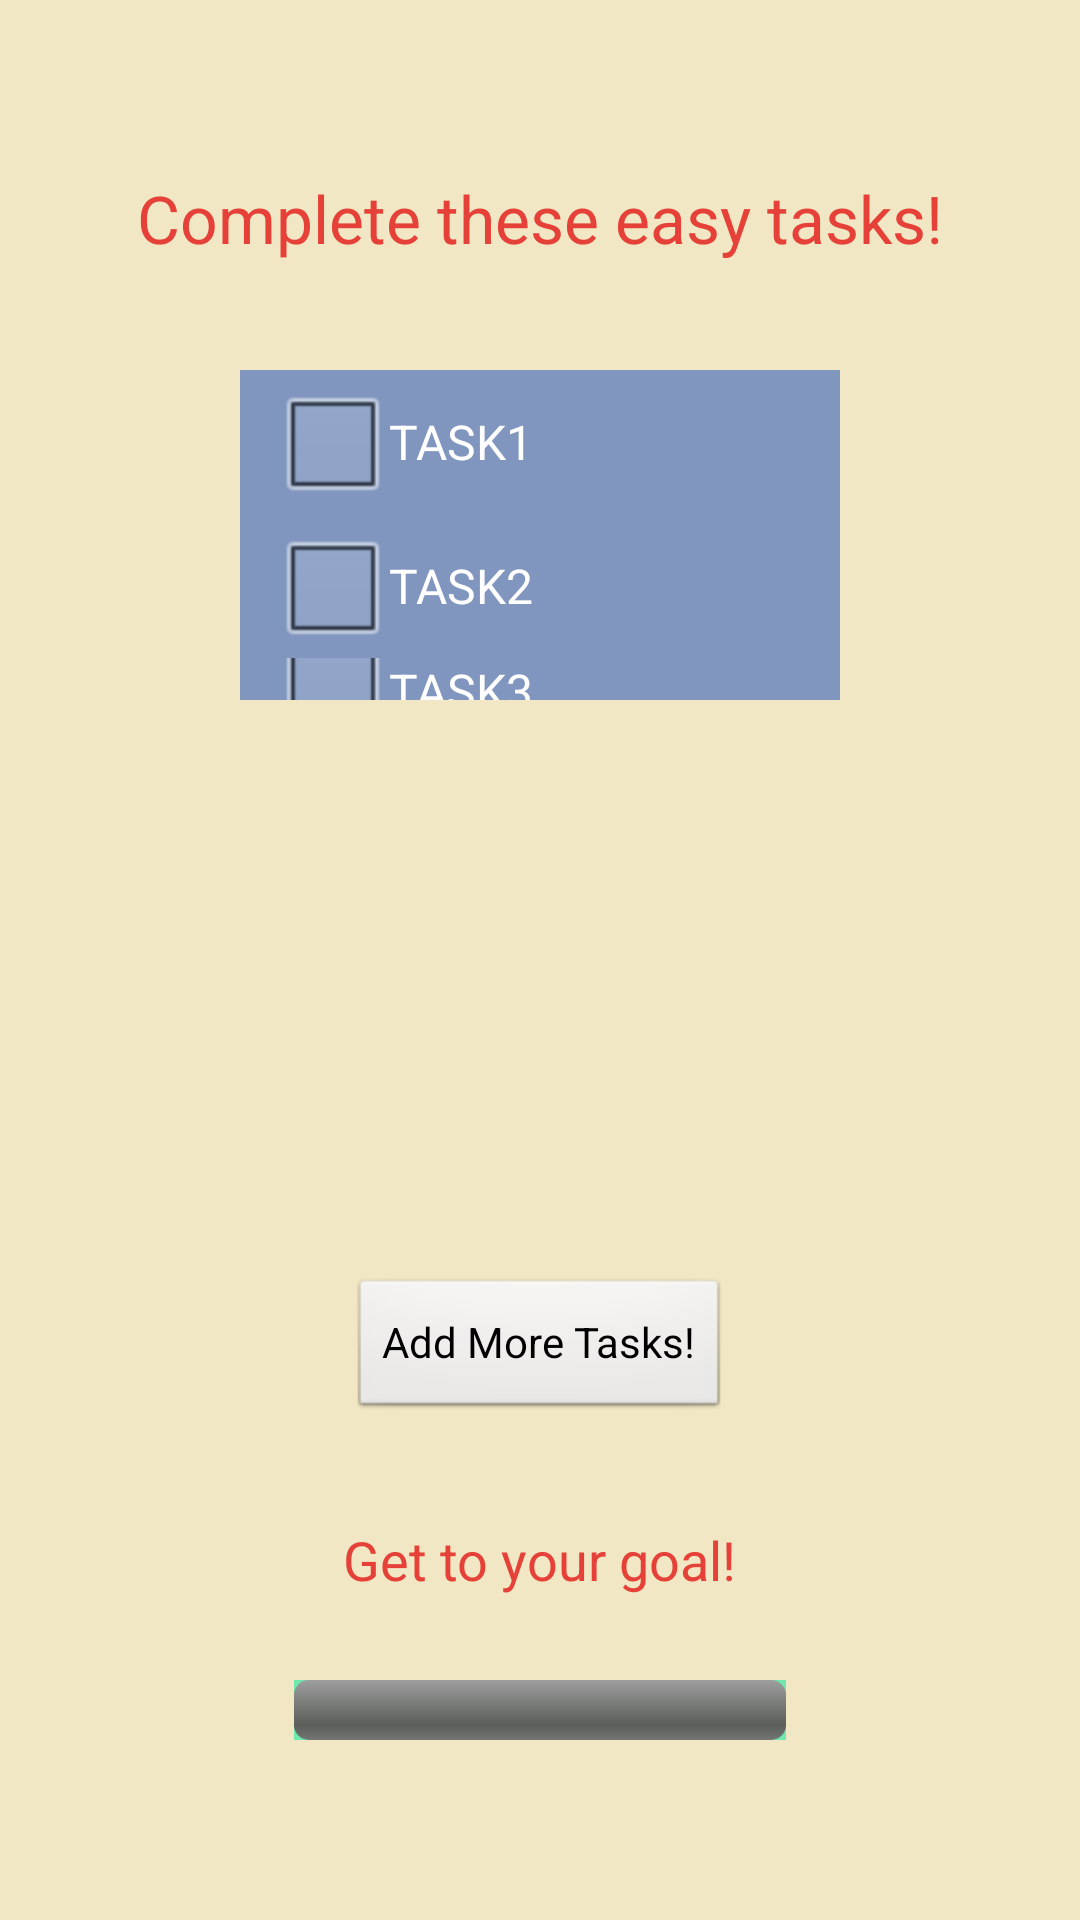

Here is an Android app screen rendered from its layout file. Give the layout XML and the strings, colors and styles it references.
<!-- AndroidManifest.xml: application theme AppTheme -->
<!-- res/layout/activity_tasks.xml -->
<RelativeLayout xmlns:android="http://schemas.android.com/apk/res/android"
    xmlns:tools="http://schemas.android.com/tools"
    android:id="@+id/container"
    android:layout_width="match_parent"
    android:layout_height="match_parent"
	android:background="@color/cream"
    android:orientation="horizontal"
    tools:context="com.example.treat_yo_self.TasksActivity"
    tools:ignore="MergeRootFrame" >



    <TextView
        android:id="@+id/textView2"
        android:layout_width="wrap_content"
        android:layout_height="wrap_content"
        android:layout_alignParentTop="true"
        android:layout_centerHorizontal="true"
        android:layout_marginTop="58dp"
        android:text="Complete these easy tasks!"
        android:textAppearance="?android:attr/textAppearanceLarge"
		android:textColor="@color/rhubarb"/>

	<LinearLayout
	    android:layout_width="200dp"
	    android:layout_height="110dp"
	    android:layout_below="@+id/textView2"
	    android:layout_centerHorizontal="true"
	    android:layout_marginTop="36dp"
	    android:background="@color/slate"
	    android:orientation="vertical" >

		<CheckBox
            android:id="@+id/checkBox1"
            android:layout_width="fill_parent"
            android:layout_height="wrap_content"
            android:text="TASK1"
			android:textColor="@color/white"
			android:onClick="onCheckboxClicked" android:checked="false" android:enabled="true"
			android:layout_marginLeft="35px"/>

		<CheckBox
            android:id="@+id/checkBox2"
            android:layout_width="fill_parent"
            android:layout_height="wrap_content"
            android:text="TASK2"
			android:textColor="@color/white"
			android:onClick="onCheckboxClicked" android:checked="false" android:enabled="true"
			android:layout_marginLeft="35px"/>

		<CheckBox
            android:id="@+id/checkBox3"
            android:layout_width="fill_parent"
            android:layout_height="wrap_content"
            android:text="TASK3"
			android:textColor="@color/white"
			android:onClick="onCheckboxClicked" android:checked="false" android:enabled="true"
			android:layout_marginLeft="35px"/>
	</LinearLayout>

    <ProgressBar
        android:id="@+id/progressBar1"
        style="?android:attr/progressBarStyleHorizontal"
        android:layout_width="164dp"
        android:layout_height="wrap_content"
        android:layout_alignParentBottom="true"
        android:layout_centerHorizontal="true"
        android:layout_marginBottom="60dp"
		android:background="@color/mint"/>

	<TextView
        android:id="@+id/textView1"
        android:layout_width="wrap_content"
        android:layout_height="wrap_content"
        android:layout_above="@+id/progressBar1"
        android:layout_centerHorizontal="true"
        android:layout_marginBottom="28dp"
        android:text="Get to your goal!"
        android:textAppearance="?android:attr/textAppearanceMedium"
		android:textColor="@color/rhubarb"/>

	<Button
        android:id="@+id/addtaskbutton"
        android:layout_width="wrap_content"
        android:layout_height="wrap_content"
        android:layout_above="@+id/textView1"
        android:layout_centerHorizontal="true"
        android:layout_marginBottom="34dp"
        android:text="Add More Tasks!"
        android:onClick="onButtonClicked" />

</RelativeLayout>
<!-- resources referenced by this layout -->
<resources>
  <color name="cream">#f2e7c4</color>
  <color name="mint">#6ee8ae</color>
  <color name="rhubarb">#e64138</color>
  <color name="slate">#8096bf</color>
  <color name="white">#FFFFFF</color>
  <style name="AppTheme" parent="AppBaseTheme">
          
      </style>
  <style name="AppBaseTheme" parent="android:Theme.Light">
          
      </style>
</resources>
